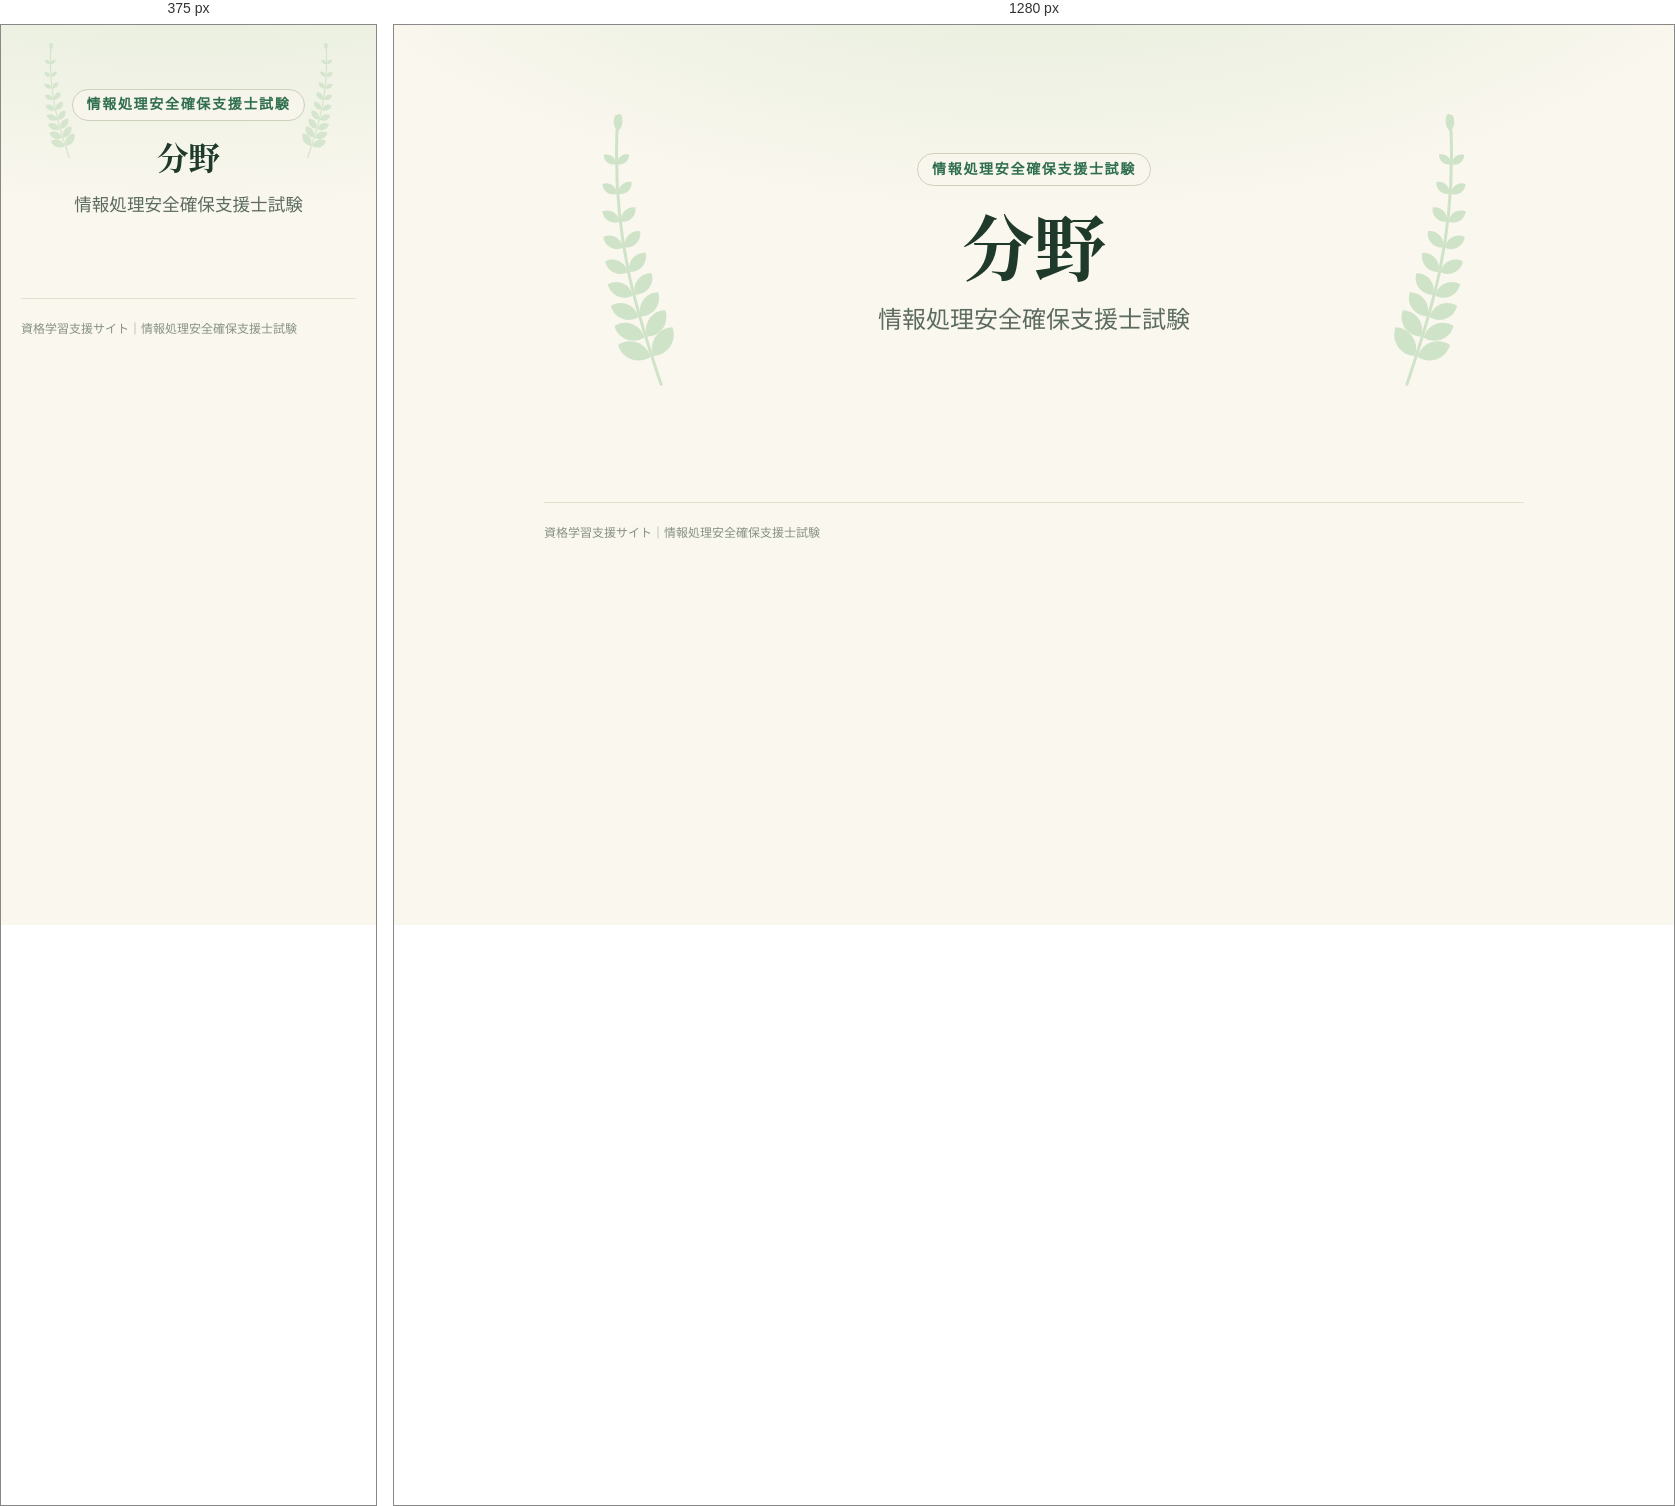
Rendered at 375 px and 1280 px, left to right.

<!-- file: field.html -->
<!doctype html>
<html lang="ja">
<head>
  <meta charset="utf-8">
  <meta name="viewport" content="width=device-width, initial-scale=1, viewport-fit=cover">
  <meta name="theme-color" content="#ffffff">
  <title>分野｜情報処理安全確保支援士試験</title>
  <link rel="stylesheet" href="../assets/css/site.css">
  <link rel="manifest" href="/manifest.webmanifest">
  <link rel="apple-touch-icon" href="/assets/icons/apple-touch-icon.png">
</head>

<body>
  <main>
    <!-- 中分類ページ（field.html?f=番号）。中身は catalog.js から描画する -->
    <header class="hero">
      <span class="hero-label" data-site-text="field-label">情報処理安全確保支援士試験</span>
      <h1 data-site-text="field-name">分野</h1>
      <p>情報処理安全確保支援士試験</p>
    </header>

    <div data-site-list="field" data-topic="sc"></div>

    <footer>資格学習支援サイト｜情報処理安全確保支援士試験</footer>
  </main>

  <script src="../assets/js/catalog.js"></script>
  <script src="../assets/js/site.js"></script>
</body>
</html>


/* @media block from site.css */
@media (max-width: 640px) {
  .hero h1 {
    font-size: clamp(1.9rem, 8.4vw, 2.5rem);
    word-break: auto-phrase;
  }

  /* 補足は1項目ずつ縦に並べる */
  .hero-meta {
    flex-direction: column;
    align-items: center;
  }

  .hero-meta > span + span::before {
    content: none;
  }

  .grid {
    grid-template-columns: 1fr;
    gap: 14px;
  }

  .card {
    min-height: 0;
  }

  .field-grid {
    grid-template-columns: repeat(2, minmax(0, 1fr));
    gap: 10px;
  }

  .field-tile {
    min-height: 124px;
    padding: 14px 14px 12px;
  }

  .field-name {
    font-size: 0.94rem;
  }

  /* スマホでは選択肢を4つずつ2段にして、カードの幅に収める */
  .field-color-menu {
    display: grid;
    grid-template-columns: repeat(4, 30px);
    gap: 8px;
    border-radius: 18px;
  }

  .field-color-menu[hidden] {
    display: none;
  }

  /* 2段目は 青・紫・着手中 の3つ。区切り線は出さない */
  .field-color-sep {
    display: none;
  }

  .list-item {
    padding: 16px 0;
  }

  .list-title {
    font-size: 1rem;
  }
}

/* @media block from site.css */
@media (max-width: 640px) {
  .garden-stats {
    grid-template-columns: repeat(2, minmax(0, 1fr));
  }

  .hero::before,
  .hero::after {
    top: 18px;
    width: 64px;
    opacity: 0.8;
  }
}

/* @media block from theme.css */
@media (max-width: 640px) {
  :root {
    --theme-size-body: 15px;
    --theme-line-height: 1.7;
  }
}